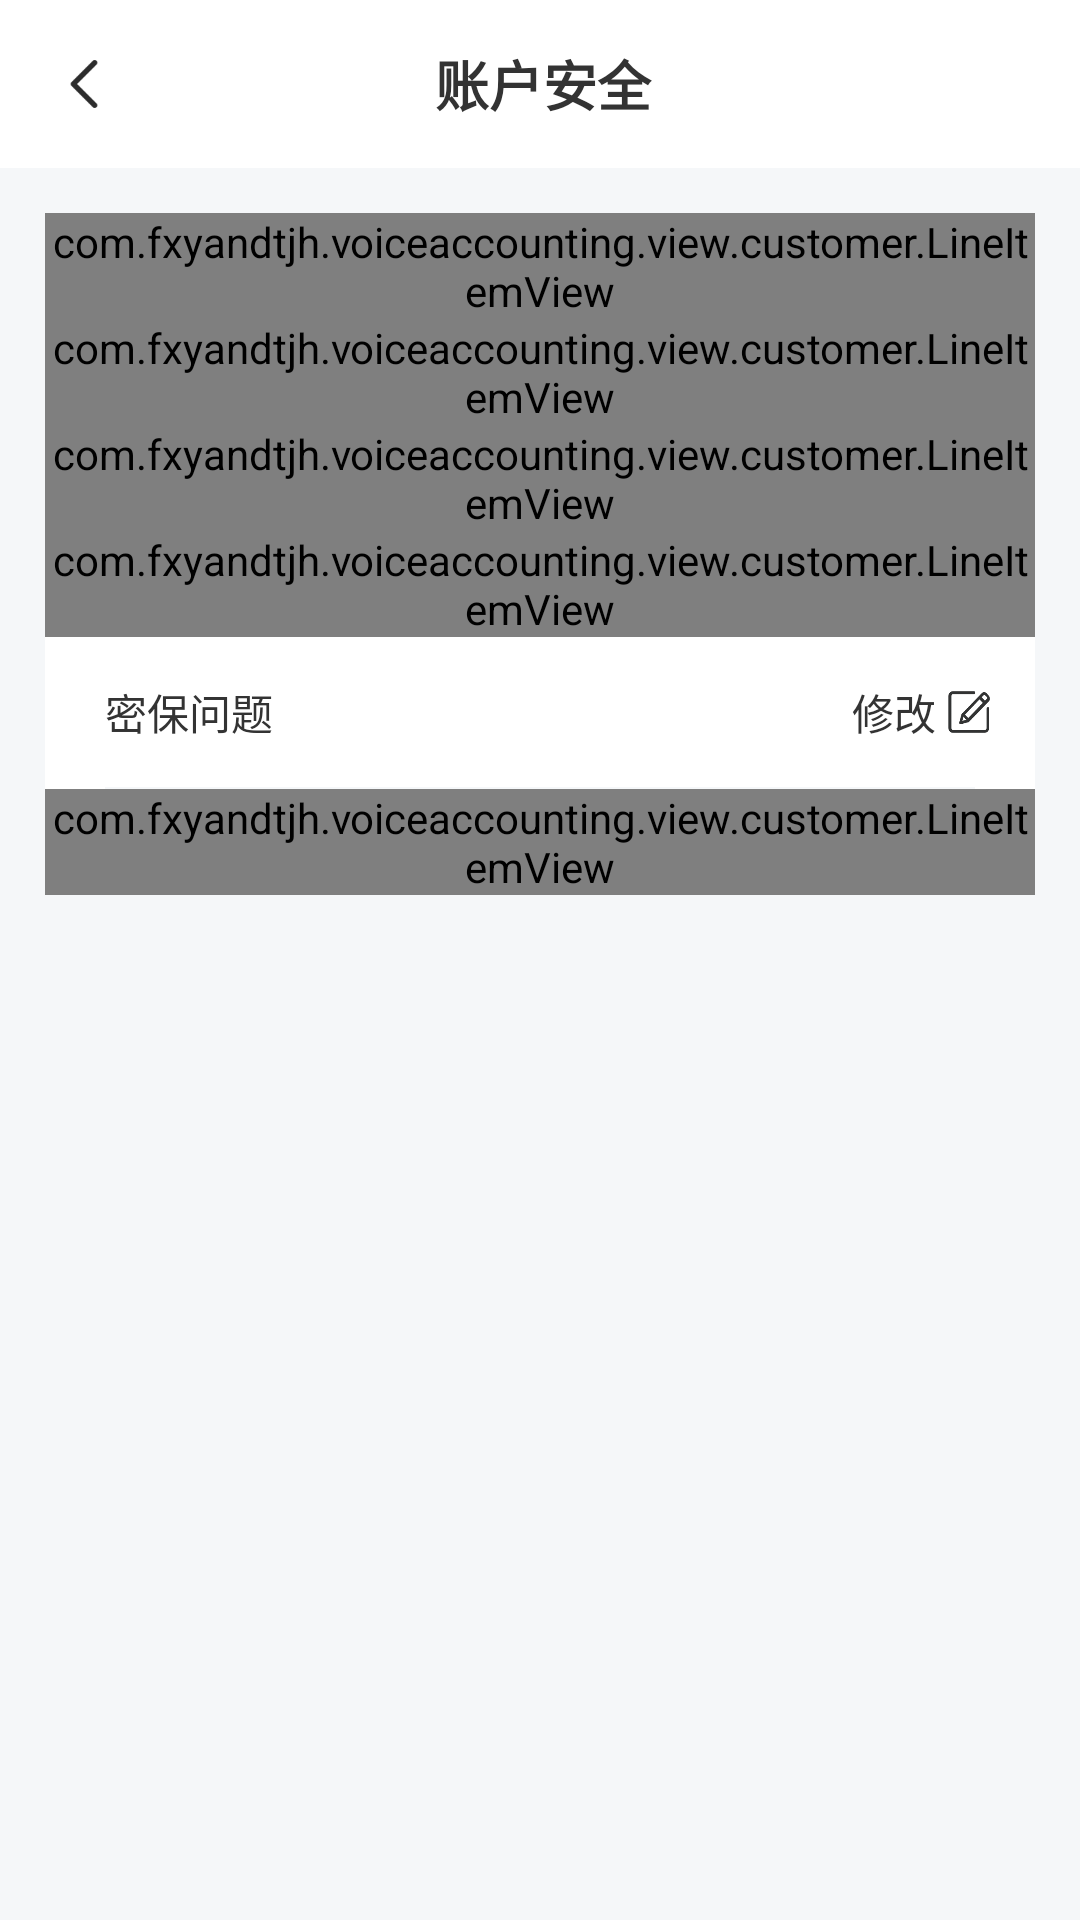

Produce the Android XML layout that renders to this screen, including the resource entries it uses.
<!-- AndroidManifest.xml: application theme Theme.VoiceAccounting -->
<!-- res/layout/frag_account_security.xml -->
<?xml version="1.0" encoding="utf-8"?>
<androidx.constraintlayout.widget.ConstraintLayout xmlns:android="http://schemas.android.com/apk/res/android"
    xmlns:app="http://schemas.android.com/apk/res-auto"
    android:layout_width="match_parent"
    android:layout_height="match_parent"
    android:background="@color/bg_color">

    <androidx.appcompat.widget.Toolbar
        android:id="@+id/m_toolbar"
        android:layout_width="match_parent"
        android:layout_height="wrap_content"
        app:layout_constraintTop_toTopOf="parent"
        android:background="@color/white"
        app:navigationIcon="@mipmap/back">

        <LinearLayout
            android:layout_width="match_parent"
            android:layout_height="wrap_content"
            android:orientation="horizontal"
            android:layout_marginEnd="70dp"
            android:gravity="center_vertical">
            <TextView
                android:id="@+id/tv_title"
                style="@style/BoldText18"
                android:layout_width="0dp"
                android:layout_weight="1"
                android:layout_height="wrap_content"
                android:text="@string/account_security"
                android:textAlignment="center" />
        </LinearLayout>
    </androidx.appcompat.widget.Toolbar>

    <LinearLayout
        android:layout_width="match_parent"
        android:layout_height="wrap_content"
        android:layout_marginTop="15dp"
        android:layout_marginHorizontal="15dp"
        android:orientation="vertical"
        android:background="@drawable/bg_10_white"
        app:layout_constraintTop_toBottomOf="@id/m_toolbar">

        
        <com.fxyandtjh.voiceaccounting.view.customer.LineItemView
            android:id="@+id/liv_id"
            android:layout_width="match_parent"
            android:layout_height="wrap_content"
            app:key="@string/id"
            app:type="fixed"
            app:isEnable="true"/>
        
        <com.fxyandtjh.voiceaccounting.view.customer.LineItemView
            android:id="@+id/liv_name"
            android:layout_width="match_parent"
            android:layout_height="wrap_content"
            app:key="@string/nick_name"
            app:type="fixed"
            app:isEnable="true"/>
        
        <com.fxyandtjh.voiceaccounting.view.customer.LineItemView
            android:id="@+id/liv_phone_number"
            android:layout_width="match_parent"
            android:layout_height="wrap_content"
            app:key="@string/bind_phone_number"
            app:type="fixed"
            app:isEnable="true"
            />
        
        <com.fxyandtjh.voiceaccounting.view.customer.LineItemView
            android:id="@+id/liv_create_time"
            android:layout_width="match_parent"
            android:layout_height="wrap_content"
            app:key="@string/create_time"
            app:isEnable="true"
            app:type="fixed"/>
        
        <LinearLayout
            android:layout_width="match_parent"
            android:layout_height="50dp"
            android:orientation="horizontal"
            android:gravity="center_vertical">

            <TextView
                android:layout_width="wrap_content"
                android:layout_height="wrap_content"
                android:layout_marginStart="20dp"
                style="@style/Text14"
                android:text="@string/security_question"/>

            <TextView
                android:id="@+id/tv_security_value"
                android:layout_width="0dp"
                android:layout_weight="1"
                android:lines="1"
                android:ellipsize="end"
                android:layout_height="wrap_content"
                android:layout_marginStart="20dp"
                android:layout_marginEnd="10dp"
                style="@style/GrayText14" />

            <LinearLayout
                android:id="@+id/btn_change"
                android:layout_width="wrap_content"
                android:layout_height="50dp"
                android:orientation="horizontal"
                android:paddingHorizontal="15dp"
                android:gravity="center_vertical|end">
                <TextView
                    android:id="@+id/tv_change"
                    android:layout_width="wrap_content"
                    android:text="@string/modify"
                    android:layout_height="wrap_content"
                    android:textAlignment="textEnd"
                    style="@style/Text14"/>

                <ImageView
                    android:layout_width="14dp"
                    android:layout_height="14dp"
                    android:layout_marginStart="4dp"
                    android:src="@mipmap/modify" />
            </LinearLayout>
        </LinearLayout>
        <View
            android:layout_width="match_parent"
            android:layout_height="0.5dp"
            android:background="@color/bg_color"
            android:layout_marginHorizontal="20dp"
            app:layout_constraintBottom_toBottomOf="parent"/>

        
        <com.fxyandtjh.voiceaccounting.view.customer.LineItemView
            android:id="@+id/liv_modify_password"
            android:layout_width="match_parent"
            android:layout_height="wrap_content"
            app:key="@string/modify_password"
            app:isEnable="true"
            app:type="empty"/>

    </LinearLayout>

</androidx.constraintlayout.widget.ConstraintLayout>
<!-- resources referenced by this layout -->
<resources>
  <color name="bg_color">#F5F7F9</color>
  <color name="white">#FFFFFFFF</color>
  <!-- drawable bg_10_white (drawable) -->
  <?xml version="1.0" encoding="utf-8"?>
  <shape xmlns:android="http://schemas.android.com/apk/res/android"
      android:shape="rectangle">
      <corners android:radius="10dp" />
      <solid android:color="#FFF" />
  </shape>
  <!-- mipmap back: png bitmap (mipmap-xxxhdpi, 572 bytes) -->
  <!-- mipmap modify: png bitmap (mipmap-xxxhdpi, 3516 bytes) -->
  <string name="account_security">账户安全</string>
  <string name="bind_phone_number">绑定手机号</string>
  <string name="create_time">注册时间</string>
  <string name="id">ID</string>
  <string name="modify">修改</string>
  <string name="modify_password">修改密码</string>
  <string name="nick_name">昵称</string>
  <string name="security_question">密保问题</string>
  <style name="BoldText18">
          <item name="android:textStyle">bold</item>
          <item name="android:textSize">18sp</item>
          <item name="android:textColor">#333333</item>
      </style>
  <style name="GrayText14">
          <item name="android:textSize">14sp</item>
          <item name="android:textColor">#999999</item>
      </style>
  <style name="Text14">
          <item name="android:textSize">14sp</item>
          <item name="android:textColor">#333333</item>
      </style>
  <style name="Theme.VoiceAccounting" parent="Base.Theme.VoiceAccounting" />
  <style name="Base.Theme.VoiceAccounting" parent="Theme.MaterialComponents.DayNight.NoActionBar.Bridge">
          
          <item name="colorOnPrimary">@android:color/transparent</item>
          <item name="android:statusBarColor">@android:color/transparent</item>
          <item name="android:windowTranslucentNavigation">true</item>
          
      </style>
</resources>
